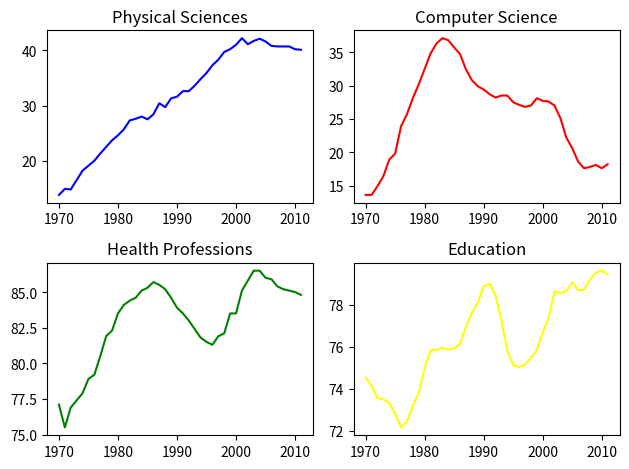

Recreate this plot in Python.
'''
Using subplot() (2)

Now you have some familiarity with plt.subplot(), you can use it to plot more plots in larger grids of subplots of the same figure.

Here, you will make a 2×2 grid of subplots and plot the percentage of degrees awarded to women in Physical Sciences (using physical_sciences), in Computer Science (using computer_science), in Health Professions (using health), and in Education (using education).
'''

import numpy as np
import matplotlib.pyplot as plt

physical_sciences = np.array([
    13.8, 14.9, 14.8, 16.5, 18.2, 19.1, 20.0, 21.3, 22.5, 23.7, 24.6, 25.7, 27.3, 27.6,
    28.0, 27.5, 28.4, 30.4, 29.7, 31.3, 31.6, 32.6, 32.6, 33.6, 34.8, 35.9, 37.3, 38.3,
    39.7, 40.2, 41.0, 42.2, 41.1, 41.7, 42.1, 41.6, 40.8, 40.7, 40.7, 40.7, 40.2, 40.1
])

computer_science = np.array([
    13.6, 13.6, 14.9, 16.4, 18.9, 19.8, 23.9, 25.7, 28.1, 30.2, 32.5, 34.8, 36.3, 37.1,
    36.8, 35.7, 34.7, 32.4, 30.8, 29.9, 29.4, 28.7, 28.2, 28.5, 28.5, 27.5, 27.1, 26.8,
    27.0, 28.1, 27.7, 27.6, 27.0, 25.1, 22.2, 20.6, 18.6, 17.6, 17.8, 18.1, 17.6, 18.2
])

health = np.array([
    77.1, 75.5, 76.9, 77.4, 77.9, 78.9, 79.2, 80.5, 81.9, 82.3, 83.5, 84.1, 84.4, 84.6,
    85.1, 85.3, 85.7, 85.5, 85.2, 84.6, 83.9, 83.5, 83.0, 82.4, 81.8, 81.5, 81.3, 81.9,
    82.1, 83.5, 83.5, 85.1, 85.8, 86.5, 86.5, 86.0, 85.9, 85.4, 85.2, 85.1, 85.0, 84.8
])

education = np.array([
    74.53532758, 74.14920369, 73.55451996, 73.50181443, 73.33681143, 72.80185448, 72.16652471,
    72.45639481, 73.19282134, 73.82114234, 74.98103152, 75.84512345, 75.84364914, 75.95060123,
    75.86911601, 75.92343971, 76.14301516, 76.96309168, 77.62766177, 78.11191872, 78.86685859,
    78.99124597, 78.43518191, 77.26731199, 75.81493264, 75.12525621, 75.03519921, 75.16370130,
    75.48616027, 75.83816206, 76.69214284, 77.37522931, 78.64424394, 78.54494815, 78.65074774,
    79.06712173, 78.68630551, 78.72141311, 79.19632674, 79.53290870, 79.61862451, 79.43281184
])

year = np.array([y for y in range(1970, 2012)])

'''
INSTRUCTIONS

*   Create a figure with 2×2 subplot layout, make the top, left subplot active, and plot the % of degrees awarded to women in Physical Sciences in blue in the active subplot.
*   Make the top, right subplot active in the current 2×2 subplot grid and plot the % of degrees awarded to women in Computer Science in red in the active subplot.
*   Make the bottom, left subplot active in the current 2×2 subplot grid and plot the % of degrees awarded to women in Health Professions in green in the active subplot.
*   Make the bottom, right subplot active in the current 2×2 subplot grid and plot the % of degrees awarded to women in Education in yellow in the active subplot.
'''

# Create a figure with 2x2 subplot layout and make the top left subplot active
plt.subplot(2,2,1)

# Plot in blue the % of degrees awarded to women in the Physical Sciences
plt.plot(year, physical_sciences, color='blue')
plt.title('Physical Sciences')

# Make the top right subplot active in the current 2x2 subplot grid 
plt.subplot(2,2,2)

# Plot in red the % of degrees awarded to women in Computer Science
plt.plot(year, computer_science, color='red')
plt.title('Computer Science')

# Make the bottom left subplot active in the current 2x2 subplot grid
plt.subplot(2,2,3)

# Plot in green the % of degrees awarded to women in Health Professions
plt.plot(year, health, color='green')
plt.title('Health Professions')

# Make the bottom right subplot active in the current 2x2 subplot grid
plt.subplot(2,2,4)

# Plot in yellow the % of degrees awarded to women in Education
plt.plot(year, education, color='yellow')
plt.title('Education')

# Improve the spacing between subplots and display them
plt.tight_layout()
plt.show()
